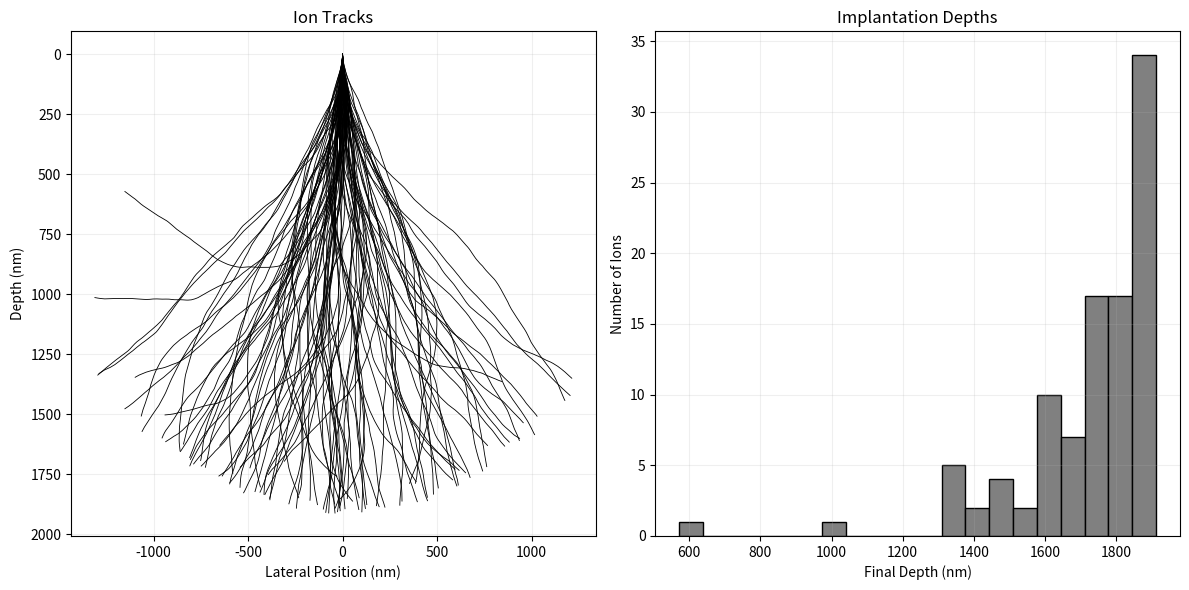

Reproduce this figure in Python.
import numpy as np
import matplotlib.pyplot as plt

# Simulation parameters
num_ions = 100
implant_E = 1000 * 1.60218e-19  # eV → J
energy_threshold = 50 * 1.60218e-19  # eV → J
Z1 = 35  # Br atomic number
Z2 = 6   # C atomic number
projectile_mass = 2 * Z1 * 1.66054e-27  # Br in kg
target_mass = 2* Z2 * 1.66054e-27      # C in kg
step_size = 1e-9  # 1 nm in meters
theta_std_deg = 1
N = 1e22 * 1e6  # atoms/cm³ → atoms/m³
verbose = False

def nuclear_stopping_power(E_ion, M1, M2, theta_rad):
    return ((4 * M1 * M2) / ((M1 + M2)**2)) * E_ion * (np.sin(theta_rad / 2)**2)

def electronic_stopping_power_complex(Z1, Z2, v, N, a0=5.29177e-11):
    num = Z1**(7/6) * Z2
    denom = (Z1**(2/36) + Z2**(2/3))**(3/2)
    return (num / denom) * 4 * a0 * N * v

def electronic_stopping_power(energy):
    return 1e-2 * np.sqrt(energy)

def velocity_from_energy(E, m):
    return np.sqrt(2 * E / m)

def simulate_ion():
    pos = np.array([0.0, 0.0])  # Start at surface
    energy = implant_E
    traj = [pos.copy()]
    direction = np.array([0.0, 1.0])  # Moving into the material (positive z)
    recoils = []

    while energy > energy_threshold and pos[1] >= 0:
        pos += direction * step_size
        traj.append(pos.copy())

        v = velocity_from_energy(energy, projectile_mass)
        dE_e = electronic_stopping_power_complex(Z1, Z2, v, N) * step_size
        dE_e = electronic_stopping_power(energy) * step_size

        
        # stochastic nuclear scattering
        if np.random.rand() < 0.75 :  # 75% chance per step
            angle = np.radians(np.random.normal(0, theta_std_deg))
            dE_n = nuclear_stopping_power(energy, projectile_mass, target_mass, angle)

            # scatter direction
            R = np.array([[np.cos(angle), -np.sin(angle)],
                          [np.sin(angle),  np.cos(angle)]])
            direction = R @ direction
            direction /= np.linalg.norm(direction)

            recoils.append(pos.copy())
        else:
            dE_n = 0

        if verbose:
            print(f"Position: {pos}, Energy: {energy:.2e}, dE_e: {dE_e:.2e}, dE_n: {dE_n:.2e}")
        energy -= (dE_e + dE_n)
        energy = max(0, energy)

    return np.array(traj), pos[1], np.array(recoils)

# Run simulation
all_trajectories = []
depths = []
all_recoils = []

for _ in range(num_ions):
    traj, final_depth, recoils = simulate_ion()
    all_trajectories.append(traj)
    depths.append(final_depth)
    all_recoils.extend(recoils)

# Plotting
fig, axs = plt.subplots(1, 2, figsize=(12, 6))

# Ion tracks (depth in nm)
axs[0].set_title("Ion Tracks")
for traj in all_trajectories:
    axs[0].plot(traj[:, 0]*1e9, traj[:, 1]*1e9, color='black', linewidth=0.6)
axs[0].set_xlabel("Lateral Position (nm)")
axs[0].set_ylabel("Depth (nm)")
axs[0].invert_yaxis()
axs[0].grid(True, alpha=0.2)

# Depth histogram
axs[1].hist(np.array(depths)*1e9, bins=20, color='gray', edgecolor='black')
axs[1].set_title("Implantation Depths")
axs[1].set_xlabel("Final Depth (nm)")
axs[1].set_ylabel("Number of Ions")
axs[1].grid(True, alpha=0.2)

plt.tight_layout()
plt.show()
